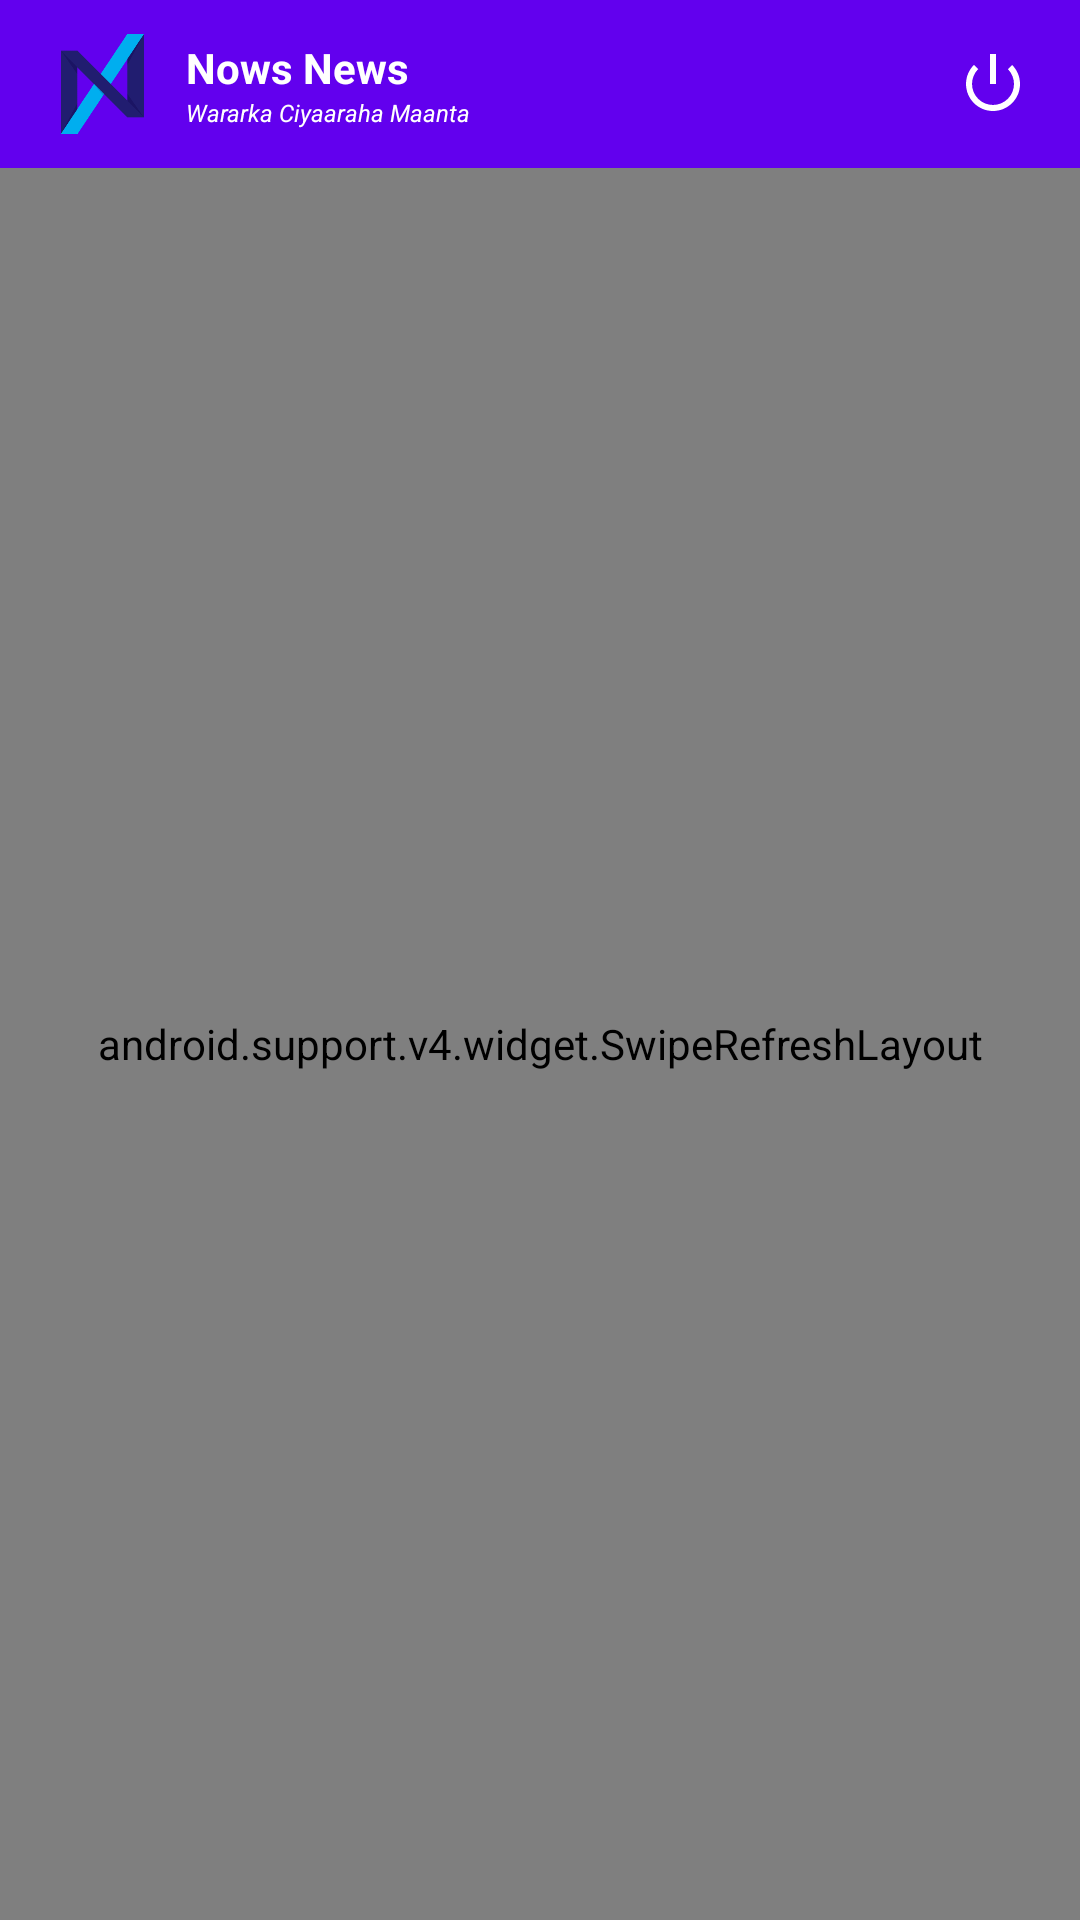

Layout XML and referenced resources for this Android screen:
<!-- AndroidManifest.xml: application theme AppTheme -->
<!-- res/layout/activity_news_browser.xml -->
<?xml version="1.0" encoding="utf-8"?>
<RelativeLayout xmlns:android="http://schemas.android.com/apk/res/android"
    xmlns:app="http://schemas.android.com/apk/res-auto"
    xmlns:tools="http://schemas.android.com/tools"
    android:layout_width="match_parent"
    android:layout_height="match_parent"
    tools:context="saim.com.now.News.NewsBrowser">

    <LinearLayout
        android:id="@+id/toolbar"
        android:layout_width="match_parent"
        android:layout_height="56dp"
        android:background="@color/colorPrimary"
        android:gravity="center_vertical"
        android:orientation="horizontal"
        android:paddingLeft="16dp"
        android:paddingRight="16dp">

        <ImageView
            android:layout_width="36dp"
            android:layout_height="36dp"
            android:scaleType="centerInside"
            android:src="@drawable/ic_logo" />

        <LinearLayout
            android:layout_width="match_parent"
            android:layout_height="match_parent"
            android:layout_weight="1"
            android:gravity="center_vertical"
            android:orientation="vertical"
            android:paddingLeft="10dp">

            <TextView
                android:layout_width="match_parent"
                android:layout_height="wrap_content"
                android:text="Nows News"
                android:textColor="@android:color/white"
                android:textSize="14dp"
                android:textStyle="bold" />

            <TextView
                android:id="@+id/txtNewstitle"
                android:layout_width="match_parent"
                android:layout_height="wrap_content"
                android:text="Wararka Ciyaaraha Maanta"
                android:textColor="@android:color/white"
                android:singleLine="true"
                android:textSize="8dp"
                android:textStyle="italic" />

        </LinearLayout>

        <ImageView
            android:id="@+id/imgExit"
            android:layout_width="26dp"
            android:layout_height="26dp"
            android:scaleType="centerInside"
            android:src="@android:drawable/ic_lock_power_off"
            android:tag="Edit"
            android:tint="@android:color/white" />

    </LinearLayout>



    <android.support.v4.widget.SwipeRefreshLayout
        android:id="@+id/swipeRefreshLayout"
        android:layout_width="match_parent"
        android:layout_height="match_parent"
        android:layout_below="@+id/toolbar">

        <WebView
            android:id="@+id/webView"
            android:layout_width="match_parent"
            android:layout_height="match_parent"
            android:layout_alignParentLeft="true"
            android:layout_alignParentStart="true"
            android:layout_centerVertical="true"
            android:background="@color/colorPrimaryDark" />
    </android.support.v4.widget.SwipeRefreshLayout>


</RelativeLayout>
<!-- resources referenced by this layout -->
<resources>
  <!-- drawable ic_logo: png bitmap (drawable, 18496 bytes) -->
  <style name="AppTheme" parent="Theme.AppCompat.NoActionBar">
          
          <item name="colorPrimary">@color/colorPrimary</item>
          <item name="colorPrimaryDark">@color/colorPrimaryDark</item>
          <item name="colorAccent">@color/colorAccent</item>
  
          <item name="android:windowActivityTransitions" tools:targetApi="lollipop">true</item>
      </style>
  <!-- not gathered from this repository: default colours our renderer supplied (Android Studio template values) -->
  <color name="colorPrimary">#FF6200EE</color>
  <color name="colorPrimaryDark">#FF3700B3</color>
  <color name="colorAccent">#FF03DAC5</color>
</resources>
